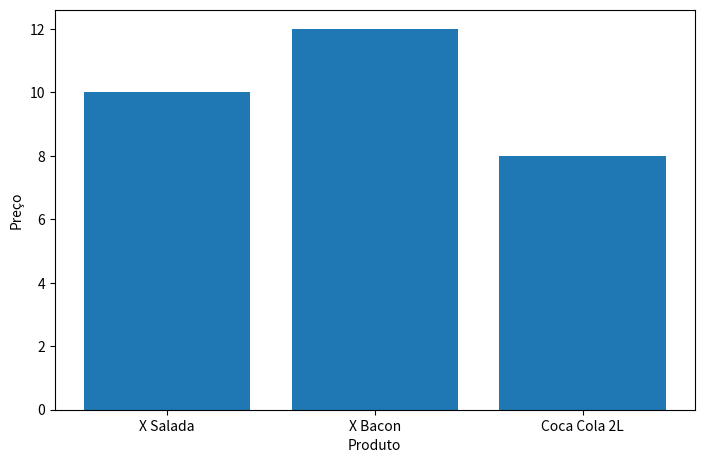

The script that saved this image:
import matplotlib.pyplot as plt

products = {
    'product': ['X Salada', 'X Bacon', 'Coca Cola 2L'],
    'value': [10.00, 12.00, 8.00]
}

fig = plt.figure(figsize=(8, 5))
ax = fig.add_axes([0.1, 0.1, 0.8, 0.8])
ax.bar(products['product'], products['value'])
ax.set_ylabel('Preço')
ax.set_xlabel('Produto')
plt.show()
